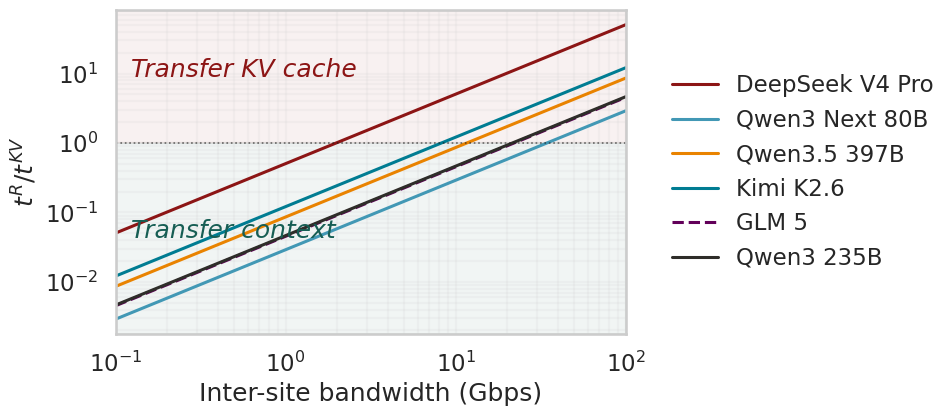
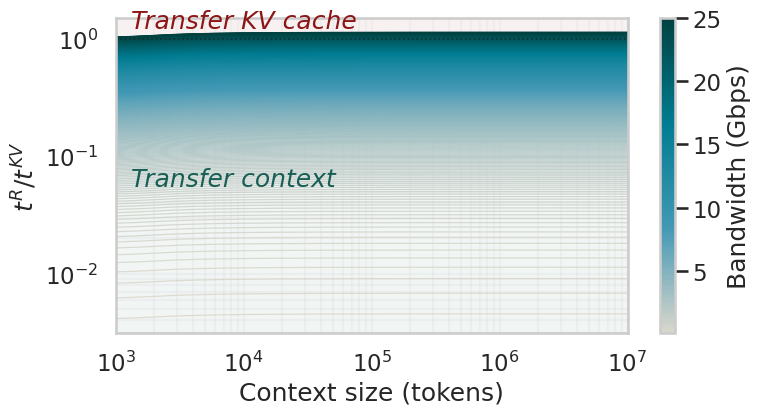

Here is the Python script that generated these plots, in order:
"""
Migration decision ratio: t_replay / t_kv_transfer vs. inter-site bandwidth.

When the ratio > 1, replay is slower than shipping KV → ship KV.
When the ratio < 1, replay is faster → just replay the prompt.
The crossover at ratio = 1 is the phase boundary.

Hardware reference: 8× H100 SXM, dense bf16, MFU = 0.35.
KV sizes: bf16, from released architecture configs.
Prefill: 2·A·T (dense FFN) + 2·H_q·(d_qk + d_v)·pairs(T), where pairs(T) counts
         causal (query, key) pairs under each model's attention layout —
         sequence compression (CSA/HCA), top-k sparsity (DSA), sliding windows.
"""

from __future__ import annotations

import math
from dataclasses import dataclass
from typing import Callable

import matplotlib

matplotlib.use("Agg")
import matplotlib.pyplot as plt
import numpy as np
import pandas as pd
import seaborn as sns
from matplotlib.colors import LinearSegmentedColormap, Normalize

# ── Stanford identity palette ─────────────────────────────────────────────────
CARDINAL = "#8C1515"
SKY = "#4298B5"
POPPY = "#E98300"
LAGUNITA = "#007C92"
PLUM = "#620059"
BLACK = "#2E2D29"
PALO_ALTO = "#175E54"
PALO_ALTO_DARK = "#014240"
FOG = "#DAD7CB"
# Low → high bandwidth, monotone in lightness.
BANDWIDTH_CMAP = LinearSegmentedColormap.from_list(
    "stanford", [FOG, SKY, LAGUNITA, PALO_ALTO_DARK]
)

# ── Hardware ──────────────────────────────────────────────────────────────────
H100_BF16_DENSE_TFLOPS = 1_979 / 2  # dense = half of sparsity peak
N_GPUS = 8
MFU = 0.35
EFF_FLOPS = N_GPUS * H100_BF16_DENSE_TFLOPS * 1e12 * MFU  # ~2.77 PFLOP/s

BPE = 2  # bf16 bytes per element
GLM5_CONTEXT_BANDWIDTHS_GBPS = np.linspace(0.1, 25, 500)
GLM5_CONTEXT_TOKENS = np.geomspace(1_000, 10_000_000, 500)

# ── Model specs ───────────────────────────────────────────────────────────────
KVFn = Callable[[int], float]


@dataclass(frozen=True)
class Attn:
    """A group of layers sharing one attention layout.

    compress: KV sequence compressed to T/compress entries (CSA/HCA).
    topk:     compressed entries each query attends to (DSA); 0 = dense.
    window:   uncompressed sliding-window entries, always attended.
    """

    layers: int
    compress: int = 1
    topk: int = 0
    window: int = 0

    def pairs(self, T: int) -> float:
        """Causal (query, key) pairs summed over this group's layers.

        Dense costs T²/(2m). Top-k caps each query at k entries once the
        compressed pool outgrows k (T > k·m), making the group linear in T.
        """
        if self.topk and T > self.topk * self.compress:
            core = self.topk * T - self.topk**2 * self.compress / 2
        else:
            core = T**2 / (2 * self.compress)
        return self.layers * (core + self.window * T)


@dataclass(frozen=True)
class Model:
    label: str  # display name
    active_b: float  # active params (billions)
    attn: tuple[Attn, ...]  # attention layout by layer group
    query_heads: int
    qk_dim: int
    v_dim: int
    kv_bytes: KVFn  # total bf16 KV bytes as f(tokens)
    color: str = "k"
    ls: str = "-"


# ── KV size functions ─────────────────────────────────────────────────────────
def gqa_kv(layers: int, kv_heads: int, head_dim: int) -> KVFn:
    """GQA/MHA: 2 (K+V) × layers × kv_heads × head_dim × bf16."""
    per_tok = 2 * BPE * layers * kv_heads * head_dim
    return lambda T: T * per_tok


def mla_kv(layers: int, kv_lora_rank: int = 512, rope_dim: int = 64) -> KVFn:
    """MLA: stores compressed latent + RoPE key per layer."""
    per_tok = BPE * layers * (kv_lora_rank + rope_dim)
    return lambda T: T * per_tok


def dsv4_kv(T: int) -> float:
    """DeepSeek-V4 Pro CSA/HCA: 30 c4a layers + 31 c128a layers.
    Each layer stores 512-dim shared KV entry (bf16) per compressed entry,
    c4a layers additionally store 128-dim indexer cache per entry.
    128-entry sliding window per layer."""
    c4a, c128a, sw = 30, 31, 128
    entry_bytes = 512 * BPE
    idx_bytes = 128 * BPE
    c4a_n = math.ceil(T / 4)
    c128a_n = math.ceil(T / 128)
    return c4a * ((sw + c4a_n) * entry_bytes + c4a_n * idx_bytes) + c128a * (
        (sw + c128a_n) * entry_bytes
    )


# ── Model catalogue ───────────────────────────────────────────────────────────
# The six canonical models of the evacuation problem setup (instance.py /
# Table 2), sorted by KV size. eta and prefill rho both fall out of these
# architecture configs, so the figure and the table cannot drift apart.
MODELS = [
    Model(
        "DeepSeek V4 Pro",
        active_b=49,
        # 2 HCA + 59 interleaved CSA/HCA = 30 CSA + 31 HCA; m=4/128, top-k=1024,
        # 128-token sliding window on every layer.
        attn=(
            Attn(30, compress=4, topk=1024, window=128),
            Attn(31, compress=128, window=128),
        ),
        query_heads=128,
        qk_dim=512,
        v_dim=512,
        kv_bytes=dsv4_kv,
        color=CARDINAL,
    ),
    Model(
        "Qwen3 Next 80B",
        active_b=3,
        attn=(Attn(12),),
        query_heads=16,
        qk_dim=256,
        v_dim=256,
        kv_bytes=gqa_kv(12, 2, 256),
        color=SKY,
    ),
    Model(
        "Qwen3.5 397B",
        active_b=17,
        attn=(Attn(15),),
        query_heads=32,
        qk_dim=256,
        v_dim=256,
        kv_bytes=gqa_kv(15, 2, 256),
        color=POPPY,
    ),
    Model(
        "Kimi K2.6",
        active_b=32,
        attn=(Attn(61),),
        query_heads=64,
        qk_dim=192,
        v_dim=128,
        kv_bytes=mla_kv(61, 512, 64),
        color=LAGUNITA,
    ),
    Model(
        "GLM 5",
        active_b=40,
        attn=(Attn(78, topk=2048),),  # DSA, index_topk=2048
        query_heads=64,
        qk_dim=256,
        v_dim=256,
        kv_bytes=mla_kv(78, 512, 64),
        color=PLUM,
        ls="--",  # crossover sits on top of Qwen3 235B
    ),
    Model(
        "Qwen3 235B",
        active_b=22,
        attn=(Attn(94),),
        query_heads=64,
        qk_dim=128,
        v_dim=128,
        kv_bytes=gqa_kv(94, 4, 128),
        color=BLACK,
    ),
]


# ── Cost model ────────────────────────────────────────────────────────────────
def prefill_flops(m: Model, T: int) -> float:
    ffn = 2.0 * m.active_b * 1e9 * T
    pairs = sum(g.pairs(T) for g in m.attn)
    return ffn + 2.0 * m.query_heads * (m.qk_dim + m.v_dim) * pairs


def t_replay(m: Model, T: int) -> float:
    return prefill_flops(m, T) / EFF_FLOPS


def t_transfer(m: Model, T: int, bw_gbps: float) -> float:
    return m.kv_bytes(T) * 8.0 / (bw_gbps * 1e9)


def model(label: str) -> Model:
    return next(m for m in MODELS if m.label == label)


def context_ratio_frame(label: str, bw_gbps: float, contexts) -> pd.DataFrame:
    m = model(label)
    return pd.DataFrame(
        {
            "context_tokens": T,
            "ratio": t_replay(m, int(T)) / t_transfer(m, int(T), bw_gbps),
        }
        for T in contexts
    )


def context_ratio_grid(label: str, bandwidths_gbps, contexts) -> pd.DataFrame:
    return pd.concat(
        [
            context_ratio_frame(label, float(bw), contexts).assign(
                bandwidth_gbps=float(bw)
            )
            for bw in bandwidths_gbps
        ],
        ignore_index=True,
    )


def shade_regions(ax, x):
    """Shade above/below ratio = 1 and label the two decisions on that line."""
    lo, hi = ax.get_ylim()
    ax.fill_between(x, 1.0, hi, alpha=0.06, color=CARDINAL, zorder=0)
    ax.fill_between(x, lo, 1.0, alpha=0.06, color=PALO_ALTO, zorder=0)
    ax.set_ylim(lo, hi)
    tr = ax.get_yaxis_transform()  # x in axes fraction, y in data
    # Geometric midpoint of each region keeps the label inside the axes however
    # far the curves sit from ratio = 1.
    ax.text(0.03, hi**0.5, "Transfer KV cache", color=CARDINAL, style="italic", transform=tr)
    ax.text(0.03, lo**0.5, "Transfer context", color=PALO_ALTO, style="italic", transform=tr)


def plot_glm5_context_ratio():
    df = context_ratio_grid("GLM 5", GLM5_CONTEXT_BANDWIDTHS_GBPS, GLM5_CONTEXT_TOKENS)
    norm = Normalize(
        GLM5_CONTEXT_BANDWIDTHS_GBPS.min(), GLM5_CONTEXT_BANDWIDTHS_GBPS.max()
    )
    cmap = BANDWIDTH_CMAP

    sns.set_theme(style="whitegrid", context="talk")
    fig, ax = plt.subplots(figsize=(8, 4.5))
    for bw, group in df.groupby("bandwidth_gbps", sort=True):
        ax.plot(
            group["context_tokens"],
            group["ratio"],
            color=cmap(norm(bw)),
            lw=0.9,
            alpha=0.85,
        )
    ax.axhline(1.0, color="k", lw=1.2, ls=":", alpha=0.6)
    ax.set_xscale("log")
    ax.set_yscale("log")
    ax.set_xlim(GLM5_CONTEXT_TOKENS.min(), GLM5_CONTEXT_TOKENS.max())
    shade_regions(ax, GLM5_CONTEXT_TOKENS)
    ax.set_xlabel("Context size (tokens)")
    ax.set_ylabel(r"$t^{R}/t^{KV}$")
    ax.grid(True, which="both", alpha=0.15)
    cbar = fig.colorbar(plt.cm.ScalarMappable(norm=norm, cmap=cmap), ax=ax)
    cbar.set_label("Bandwidth (Gbps)")
    fig.tight_layout()
    fig.savefig("glm5_context_ratio_bandwidths.png", dpi=220, bbox_inches="tight")
    fig.savefig("glm5_context_ratio_bandwidths.pdf", bbox_inches="tight")
    plt.close(fig)
    print("Wrote glm5_context_ratio_bandwidths.png / .pdf")


# ── Plot ──────────────────────────────────────────────────────────────────────
def main():
    T = 100_000  # context length for the plot
    bw = np.geomspace(0.1, 100, 500)  # Gbps

    df = pd.DataFrame(
        [
            {
                "Model": m.label,
                "bandwidth_gbps": b,
                "ratio": t_replay(m, T) / t_transfer(m, T, b),
            }
            for m in MODELS
            for b in bw
        ]
    )
    sns.set_theme(style="whitegrid", context="talk")

    fig, ax = plt.subplots(figsize=(10, 4.5))
    for m in MODELS:
        g = df[df["Model"] == m.label]
        ax.plot(
            g["bandwidth_gbps"],
            g["ratio"],
            color=m.color,
            ls=m.ls,
            lw=2.2,
            label=m.label,
        )

    ax.set_xscale("log")
    ax.set_yscale("log")
    ax.axhline(1.0, color="k", lw=1.2, ls=":", alpha=0.6)
    ax.set_xlim(1e-1, 1e2)
    shade_regions(ax, bw)

    ax.set_xlabel("Inter-site bandwidth (Gbps)")
    ax.set_ylabel(r"$t^{R}/t^{KV}$")
    ax.grid(True, which="both", alpha=0.15)
    plt.legend(bbox_to_anchor=(1.05, 0.5), loc="center left", frameon=False)

    fig.tight_layout()
    fig.savefig("migration_ratio.png", dpi=220, bbox_inches="tight")
    fig.savefig("migration_ratio.pdf", bbox_inches="tight")
    plt.close(fig)
    print("Wrote migration_ratio.png / .pdf")
    plot_glm5_context_ratio()

    # ── summary table ──
    print(
        f"\n{'Model':34s} {'KV KiB/tok':>11s} {'replay (s)':>10s} "
        f"{'xover Gbps':>11s}"
    )
    print("-" * 70)
    for m in MODELS:
        rp = t_replay(m, T)
        kv = m.kv_bytes(T)
        xo = kv * 8 / rp / 1e9
        print(f"{m.label:34s} {kv/T/1024:9.1f}   {rp:9.2f}   {xo:9.2f}")


if __name__ == "__main__":
    main()
